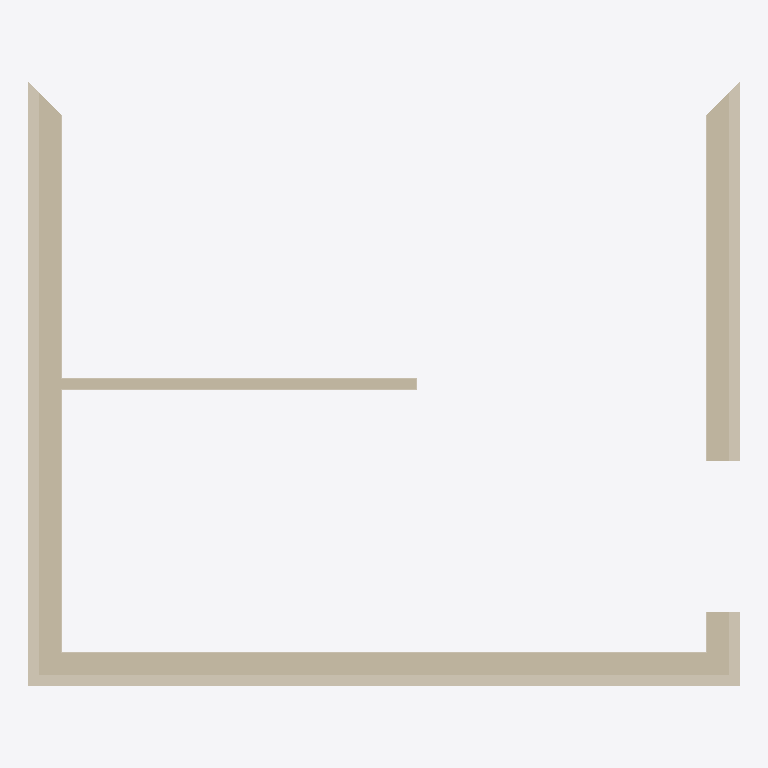
Plan cut of the same IFC building model at storey 'My Storey' (level 0.00 m, cut at 1.40 m), seen from above with north up, elements coloured by IFC class: 9 coverings (cream), 4 walls (beige). Cut surfaces are drawn darker.
Extent 6.6 m × 5.6 m × 3.0 m (x, y, z). Storeys (1): My Storey at 0.00 m. Elements (15): 11 IfcCovering, 4 IfcWall.

HEADER;
FILE_DESCRIPTION(('ViewDefinition[DesignTransferView]'),'2;1');
FILE_NAME('TestProject.ifc','2025-11-11T15:19:55+09:00',(''),(''),'IfcOpenShell 0.8.3-post1','Bonsai 0.8.3-post1','');
FILE_SCHEMA(('IFC4'));
ENDSEC;
DATA;
#1=IFCPROJECT('2SYBYwZFv78wetoieNxjhp',$,'My Project',$,$,$,$,(#14,#26),#9);
#31=IFCSITE('28b6SzSbD5ERNDGWq0txiQ',$,'My Site',$,$,#54,$,$,$,$,$,$,$,$);
#37=IFCBUILDING('09FhooDtzBfQJOlg3ufCuK',$,'My Building',$,$,#60,$,$,$,$,$,$);
#43=IFCBUILDINGSTOREY('2sRTZ9j0rELuXraD2Jx4Ez',$,'My Storey',$,$,#66,$,$,$,$);
#1303=IFCWALL('0fIyvK1fr4qRP8hiHXmERw',$,'Wall',$,$,#1457,#1309,$,$);
#1226=IFCWALL('2TwxJ62Db4Bw6p6nGa$1T4',$,'Wall',$,$,#1489,#1234,$,$);
#1278=IFCWALL('22TBsnDRbApOIOSSccMRgY',$,'Wall',$,$,#1425,#1284,$,$);
#1951=IFCCOVERING('0wiwA_PCz7QOdZbTV8hovk',$,'Covering',$,$,#2255,#1962,$,$);
#1861=IFCCOVERING('2$FKZ2IV94yhDKmeCIgIET',$,'Covering',$,$,#2186,#1872,$,$);
#1976=IFCCOVERING('0Do1mDTDD7DQLpjIdRiSRf',$,'Covering',$,$,#2218,#1987,$,$);
#1613=IFCWALL('3MSkPF_$90MAWB5jaY5W$w',$,'Wall',$,$,#1669,#1620,$,$);
#2408=IFCCOVERING('2$5fi2QJ114erhz_i8yMbE',$,'Covering',$,$,#3847,#2419,$,$);
#2458=IFCCOVERING('3ih8za3Bn9QPQEKqcCk4PG',$,'Covering',$,$,#2590,#2469,$,$);
#3484=IFCCOVERING('1Z8iWkx791pAGcD87Ea6pZ',$,'Covering',$,$,#3629,#3495,$,$);
#3734=IFCCOVERING('3Mv79U0az9B8icGxiQpoys',$,'Covering',$,$,#3815,#3745,$,$);
#3294=IFCCOVERING('170tZS5lnAyggMSlNUTuxM',$,'Covering',$,$,#3393,#3305,$,$);
#3017=IFCCOVERING('0DsXNlvjLBoQQ85Zz0gSqi',$,'Covering',$,$,#3155,#3028,$,$);
ENDSEC;